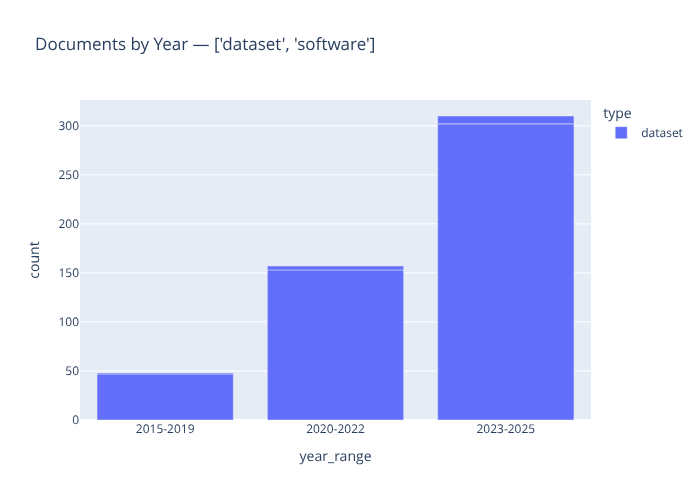

The table this chart was drawn from, first rows:
year_range, type, count
2015-2019, dataset, 47
2015-2019, dataset, 1
2020-2022, dataset, 153
2020-2022, dataset, 4
2023-2025, dataset, 302
2023-2025, dataset, 8
